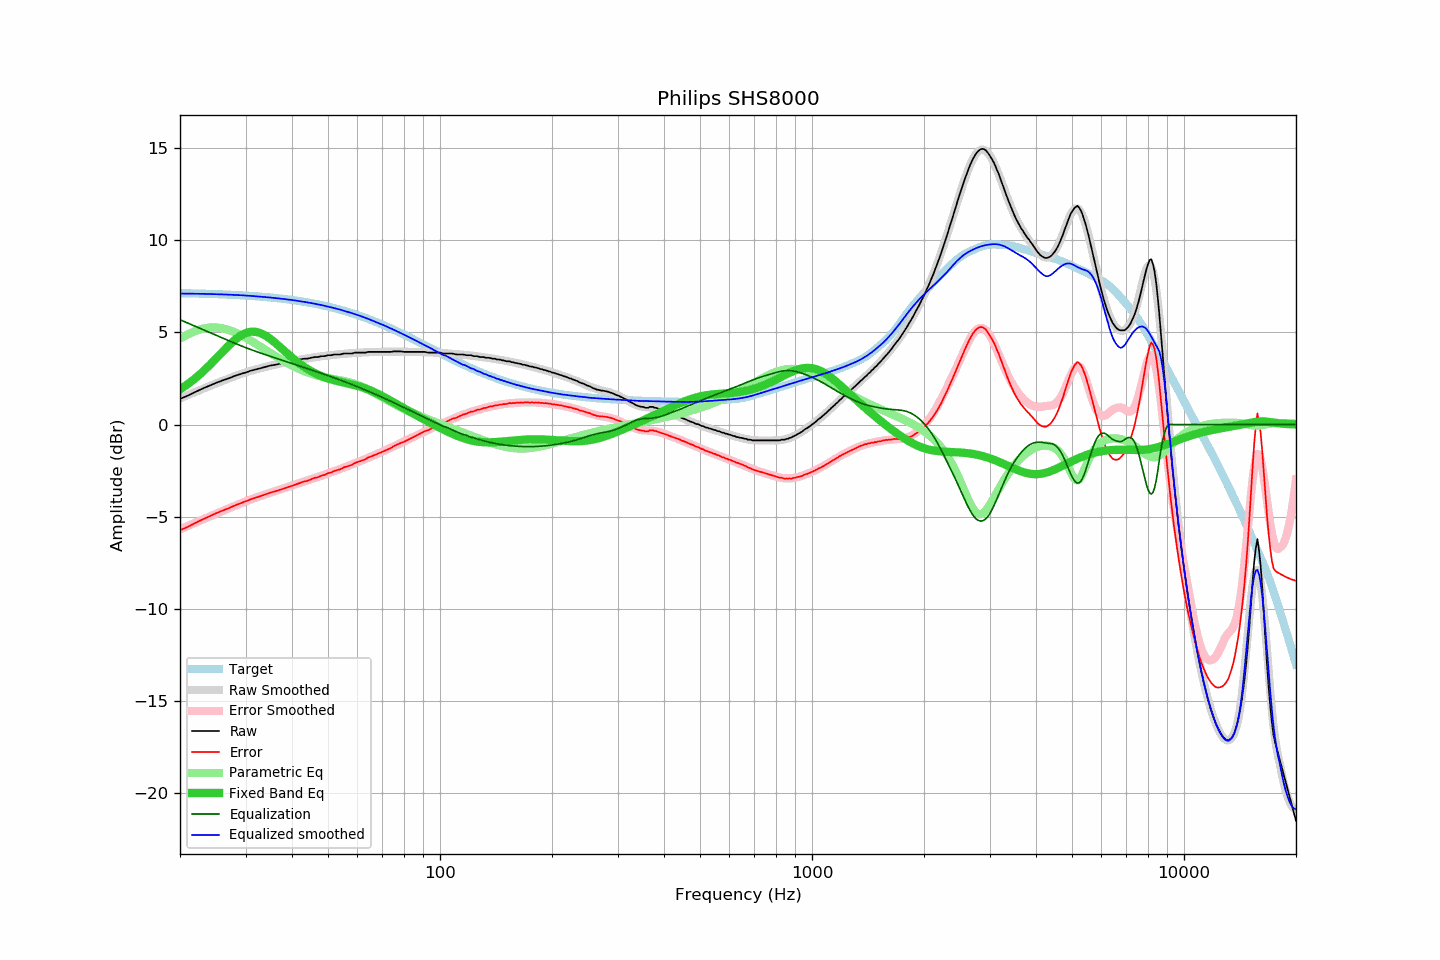

The file beside this chart, header and first rows:
frequency, raw, error, smoothed, error_smoothed, equalization, parametric_eq, equalized_raw, equalized_smoothed, target
20, 1.39, -5.73, 1.42, -5.68, 5.68, 1.91, 7.07, 7.10, 7.12
21, 1.57, -5.55, 1.60, -5.50, 5.50, 2.19, 7.07, 7.10, 7.11
22, 1.77, -5.34, 1.77, -5.32, 5.32, 2.51, 7.09, 7.09, 7.10
23, 1.95, -5.15, 1.93, -5.16, 5.16, 2.85, 7.10, 7.08, 7.09
24, 2.11, -4.97, 2.08, -4.99, 4.99, 3.21, 7.10, 7.08, 7.08
25, 2.26, -4.81, 2.23, -4.84, 4.84, 3.57, 7.10, 7.07, 7.07
26, 2.39, -4.67, 2.36, -4.69, 4.69, 3.93, 7.08, 7.05, 7.06
27, 2.50, -4.54, 2.49, -4.55, 4.55, 4.27, 7.05, 7.04, 7.04
28, 2.63, -4.40, 2.61, -4.42, 4.42, 4.57, 7.05, 7.03, 7.03
29, 2.73, -4.28, 2.72, -4.29, 4.29, 4.80, 7.02, 7.01, 7.01
30, 2.82, -4.17, 2.82, -4.17, 4.17, 4.96, 6.99, 6.99, 6.99
31, 2.92, -4.06, 2.91, -4.06, 4.06, 5.03, 6.98, 6.97, 6.97
32, 2.99, -3.97, 2.99, -3.96, 3.96, 5.02, 6.95, 6.95, 6.95
33, 3.06, -3.88, 3.06, -3.87, 3.87, 4.95, 6.93, 6.93, 6.93
34, 3.13, -3.78, 3.13, -3.78, 3.78, 4.81, 6.91, 6.91, 6.91
35, 3.20, -3.69, 3.19, -3.70, 3.70, 4.64, 6.89, 6.88, 6.89
36, 3.24, -3.63, 3.24, -3.61, 3.61, 4.44, 6.85, 6.86, 6.86
37, 3.29, -3.55, 3.30, -3.54, 3.54, 4.23, 6.82, 6.83, 6.84
38, 3.34, -3.47, 3.35, -3.46, 3.46, 4.02, 6.80, 6.81, 6.81
39, 3.39, -3.39, 3.39, -3.39, 3.39, 3.82, 6.77, 6.78, 6.78
40, 3.43, -3.33, 3.43, -3.31, 3.31, 3.63, 6.74, 6.75, 6.75
41, 3.48, -3.24, 3.48, -3.24, 3.24, 3.45, 6.72, 6.72, 6.72
42, 3.52, -3.17, 3.51, -3.17, 3.17, 3.29, 6.69, 6.69, 6.69
43, 3.57, -3.09, 3.55, -3.10, 3.10, 3.14, 6.67, 6.65, 6.66
44, 3.57, -3.06, 3.58, -3.04, 3.04, 3.01, 6.60, 6.62, 6.62
45, 3.62, -2.97, 3.61, -2.97, 2.97, 2.90, 6.59, 6.59, 6.59
46, 3.66, -2.89, 3.65, -2.91, 2.91, 2.79, 6.56, 6.55, 6.55
47, 3.66, -2.86, 3.67, -2.84, 2.84, 2.70, 6.50, 6.51, 6.51
48, 3.71, -2.77, 3.70, -2.78, 2.78, 2.62, 6.48, 6.48, 6.48
49, 3.71, -2.73, 3.72, -2.71, 2.71, 2.56, 6.42, 6.43, 6.44
50, 3.76, -2.64, 3.74, -2.65, 2.65, 2.49, 6.41, 6.39, 6.40
51, 3.76, -2.60, 3.76, -2.59, 2.59, 2.44, 6.35, 6.35, 6.35
52, 3.80, -2.51, 3.78, -2.53, 2.53, 2.40, 6.32, 6.31, 6.31
53, 3.80, -2.47, 3.80, -2.47, 2.47, 2.35, 6.26, 6.27, 6.27
54, 3.80, -2.43, 3.82, -2.41, 2.41, 2.31, 6.20, 6.22, 6.22
55, 3.85, -2.33, 3.83, -2.35, 2.35, 2.28, 6.19, 6.17, 6.18
56, 3.85, -2.28, 3.84, -2.29, 2.29, 2.24, 6.13, 6.13, 6.13
57, 3.85, -2.24, 3.86, -2.23, 2.23, 2.21, 6.07, 6.08, 6.08
58, 3.85, -2.19, 3.87, -2.17, 2.17, 2.17, 6.01, 6.03, 6.04
59, 3.90, -2.09, 3.88, -2.11, 2.11, 2.13, 6.00, 5.99, 5.99
60, 3.90, -2.04, 3.89, -2.05, 2.05, 2.09, 5.94, 5.94, 5.94
61, 3.90, -1.99, 3.90, -1.99, 1.99, 2.05, 5.88, 5.89, 5.89
62, 3.90, -1.94, 3.91, -1.93, 1.93, 2.00, 5.83, 5.84, 5.84
63, 3.90, -1.89, 3.92, -1.87, 1.87, 1.96, 5.77, 5.79, 5.79
64, 3.94, -1.80, 3.92, -1.81, 1.81, 1.90, 5.75, 5.73, 5.73
65, 3.94, -1.75, 3.92, -1.75, 1.75, 1.85, 5.69, 5.68, 5.68
66, 3.94, -1.69, 3.93, -1.70, 1.70, 1.79, 5.63, 5.63, 5.63
67, 3.94, -1.64, 3.93, -1.64, 1.64, 1.73, 5.58, 5.57, 5.58
68, 3.94, -1.59, 3.94, -1.58, 1.58, 1.67, 5.52, 5.52, 5.52
69, 3.94, -1.53, 3.94, -1.53, 1.53, 1.60, 5.46, 5.46, 5.47
70, 3.94, -1.48, 3.94, -1.47, 1.47, 1.54, 5.41, 5.41, 5.42
71, 3.94, -1.43, 3.95, -1.41, 1.41, 1.47, 5.35, 5.36, 5.36
72, 3.94, -1.37, 3.95, -1.36, 1.36, 1.40, 5.29, 5.31, 5.31
73, 3.94, -1.32, 3.95, -1.30, 1.30, 1.34, 5.24, 5.25, 5.25
74, 3.94, -1.26, 3.95, -1.25, 1.25, 1.27, 5.18, 5.20, 5.20
75, 3.97, -1.18, 3.95, -1.19, 1.19, 1.20, 5.16, 5.14, 5.15
76, 3.97, -1.12, 3.95, -1.14, 1.14, 1.14, 5.10, 5.09, 5.09
77, 3.97, -1.07, 3.95, -1.08, 1.08, 1.07, 5.05, 5.03, 5.04
78, 3.97, -1.02, 3.95, -1.03, 1.03, 1.01, 4.99, 4.98, 4.98
79, 3.96, -0.97, 3.95, -0.97, 0.97, 0.94, 4.93, 4.93, 4.93
... 553 more rows
